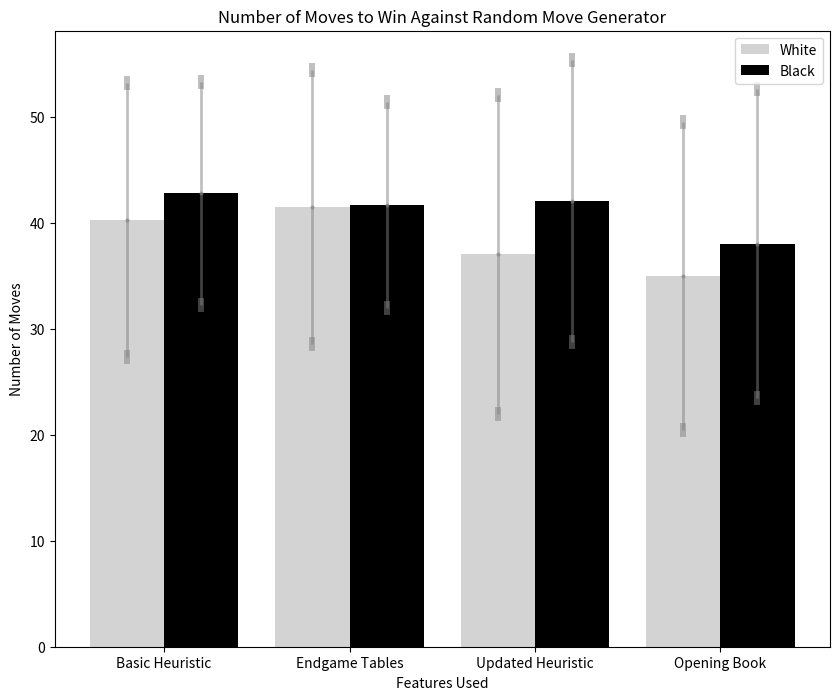

This figure's Python source:
import matplotlib.pyplot as plt 
import numpy as np

x=['Basic Heuristic','Endgame Tables','Updated Heuristic','Opening Book']
y_white=[40.25,41.44,37.02,34.98]
y_white_err=[12.92,12.93,15.06,14.54]
y_black = [42.76, 41.66, 42.02, 38.02]
y_black_err=[10.51, 9.74, 13.31, 14.54]

width = 10
height = 8

X_axis = np.arange(len(x)) 

plt.figure(figsize=(width, height))

plt.bar(X_axis - 0.2, y_white, 0.4, label="White", color=['lightgray','lightgray','lightgray','lightgray'])
plt.bar(X_axis + 0.2, y_black, 0.4, label= 'Black', color=['black','black','black','black'])

plt.xticks(X_axis, x)
plt.title('Number of Moves to Win Against Random Move Generator')
plt.xlabel('Features Used')
plt.ylabel('Number of Moves')
plt.legend()
plt.savefig('ABvRG.png', dpi=400, transparent=True)
plt.errorbar(X_axis - 0.2, y_white, y_white_err, fmt='.', color='gray', elinewidth=2,capthick=10,errorevery=1, alpha=0.5, ms=4, capsize = 2)
plt.errorbar(X_axis + 0.2, y_black, y_black_err, fmt='.', color='gray', elinewidth=2,capthick=10,errorevery=1, alpha=0.5, ms=4, capsize = 2)
plt.show()